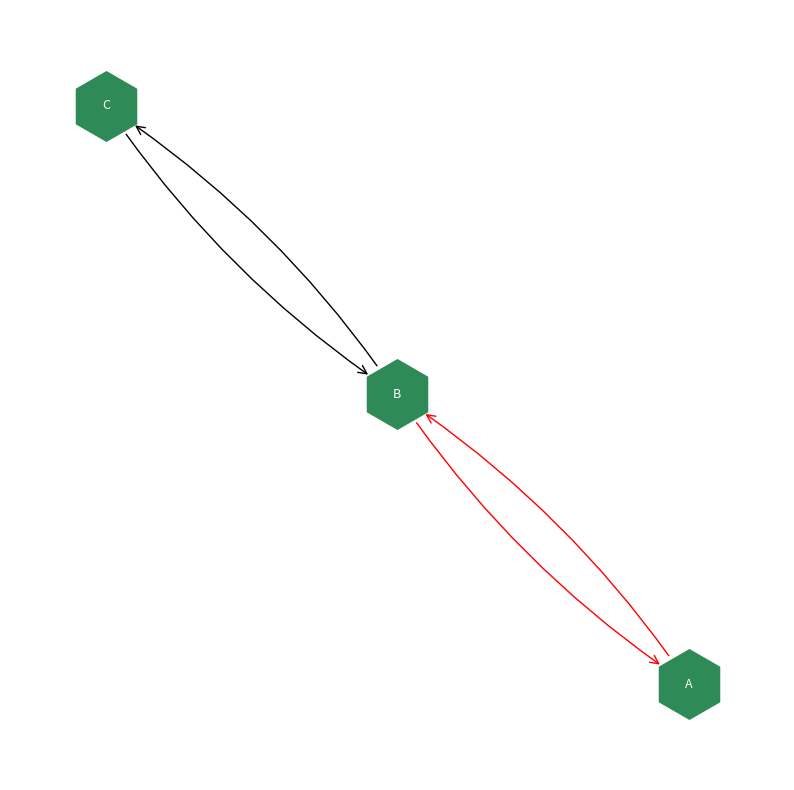

The script that saved this image:
import pandas as pd
import numpy as np
import networkx
import matplotlib.pyplot as plt


class Network(object):
    """
    Network of transformations between objects.

        This object stores the individual node objects including their properties and
        registration points, in addition to the edges which involve specific
        coordinate transforms.
    """

    def __init__(self):
        self.graph = networkx.DiGraph()  # directed graph
        self.components = {}

    def update(self, name, object):
        """
        """
        self.components = {**self.components, name: object}

    def add_edge(self, A, B, transform=None, **kwargs):
        """
        Add an edge between components A and B.
        Optionally specify the specific transform.

        Parameters
        ----------
        A, B : :class:`str`
            Names of components to link.
        transform : :class:`function`
            Function to transform coordinates from A space to B space.
        inverse_transform : :class:`function`
            Function to transform coordinates from B space to A space.
        """
        # check the components have been registered
        assert (A in self.components.keys()) and (B in self.components.keys())

        attrs = kwargs
        edge = [[A, B, {**attrs, "transform": transform}]]
        self.graph.add_edges_from(edge, **kwargs)

    def link(self, A, B, transform=None, inverse_transform=None, **kwargs):
        """
        Link nodes A and B with transforms along edges.
        """
        attrs = kwargs
        edges = [[A, B, attrs]]

        if transform is not None:
            self.add_edge(A, B, transform=transform, **attrs)
        if inverse_transform is not None:
            self.add_edge(B, A, transform=inverse_transform, **attrs)

    def shortest_path(self, A, B, astransform=False):
        return networkx.algorithms.single_source_shortest_path(self.graph, A)[B]

    def draw(self, ec="k", ax=None):
        if ax is None:
            fig, ax = plt.subplots(1, figsize=(10, 10))
        df = pd.DataFrame(self.graph.edges, columns=["A", "B"])
        df["attrs"] = [self.graph.edges[a, b] for [a, b] in self.graph.edges]
        df = df.set_index(df.A + "-" + df.B)
        df = df.loc[["-".join(e) for e in list(self.graph.edges)], :]

        ec = [self.graph.edges[a, b].get("color", ec) for [a, b] in self.graph.edges]
        networkx.draw(
            self.graph,
            edge_color=ec,
            with_labels=True,
            ax=ax,
            node_shape="h",
            node_color="seagreen",
            node_size=2500,
            font_color="white",
            font_size=9,
            arrowsize=15,
            arrowstyle="->",
            connectionstyle="arc3,rad=0.1",
        )
        ax.axis(np.array(ax.axis()) * 1.1)  # 110% range, as the axis is about 0, 0


n = Network()
n.update("A", ["A"])
n.update("C", ["C"])
n.update("B", ["B"])
n.link("A", "B", transform=lambda x: x, inverse_transform=lambda x: x, color="red")
#n.link("A", "C", transform=lambda x: x, inverse_transform=lambda x: x)
n.link("B", "C", transform=lambda x: x, inverse_transform=lambda x: x)
n.graph.edges  # ["A", "B"]
n.draw()
n.shortest_path('A', 'C')
